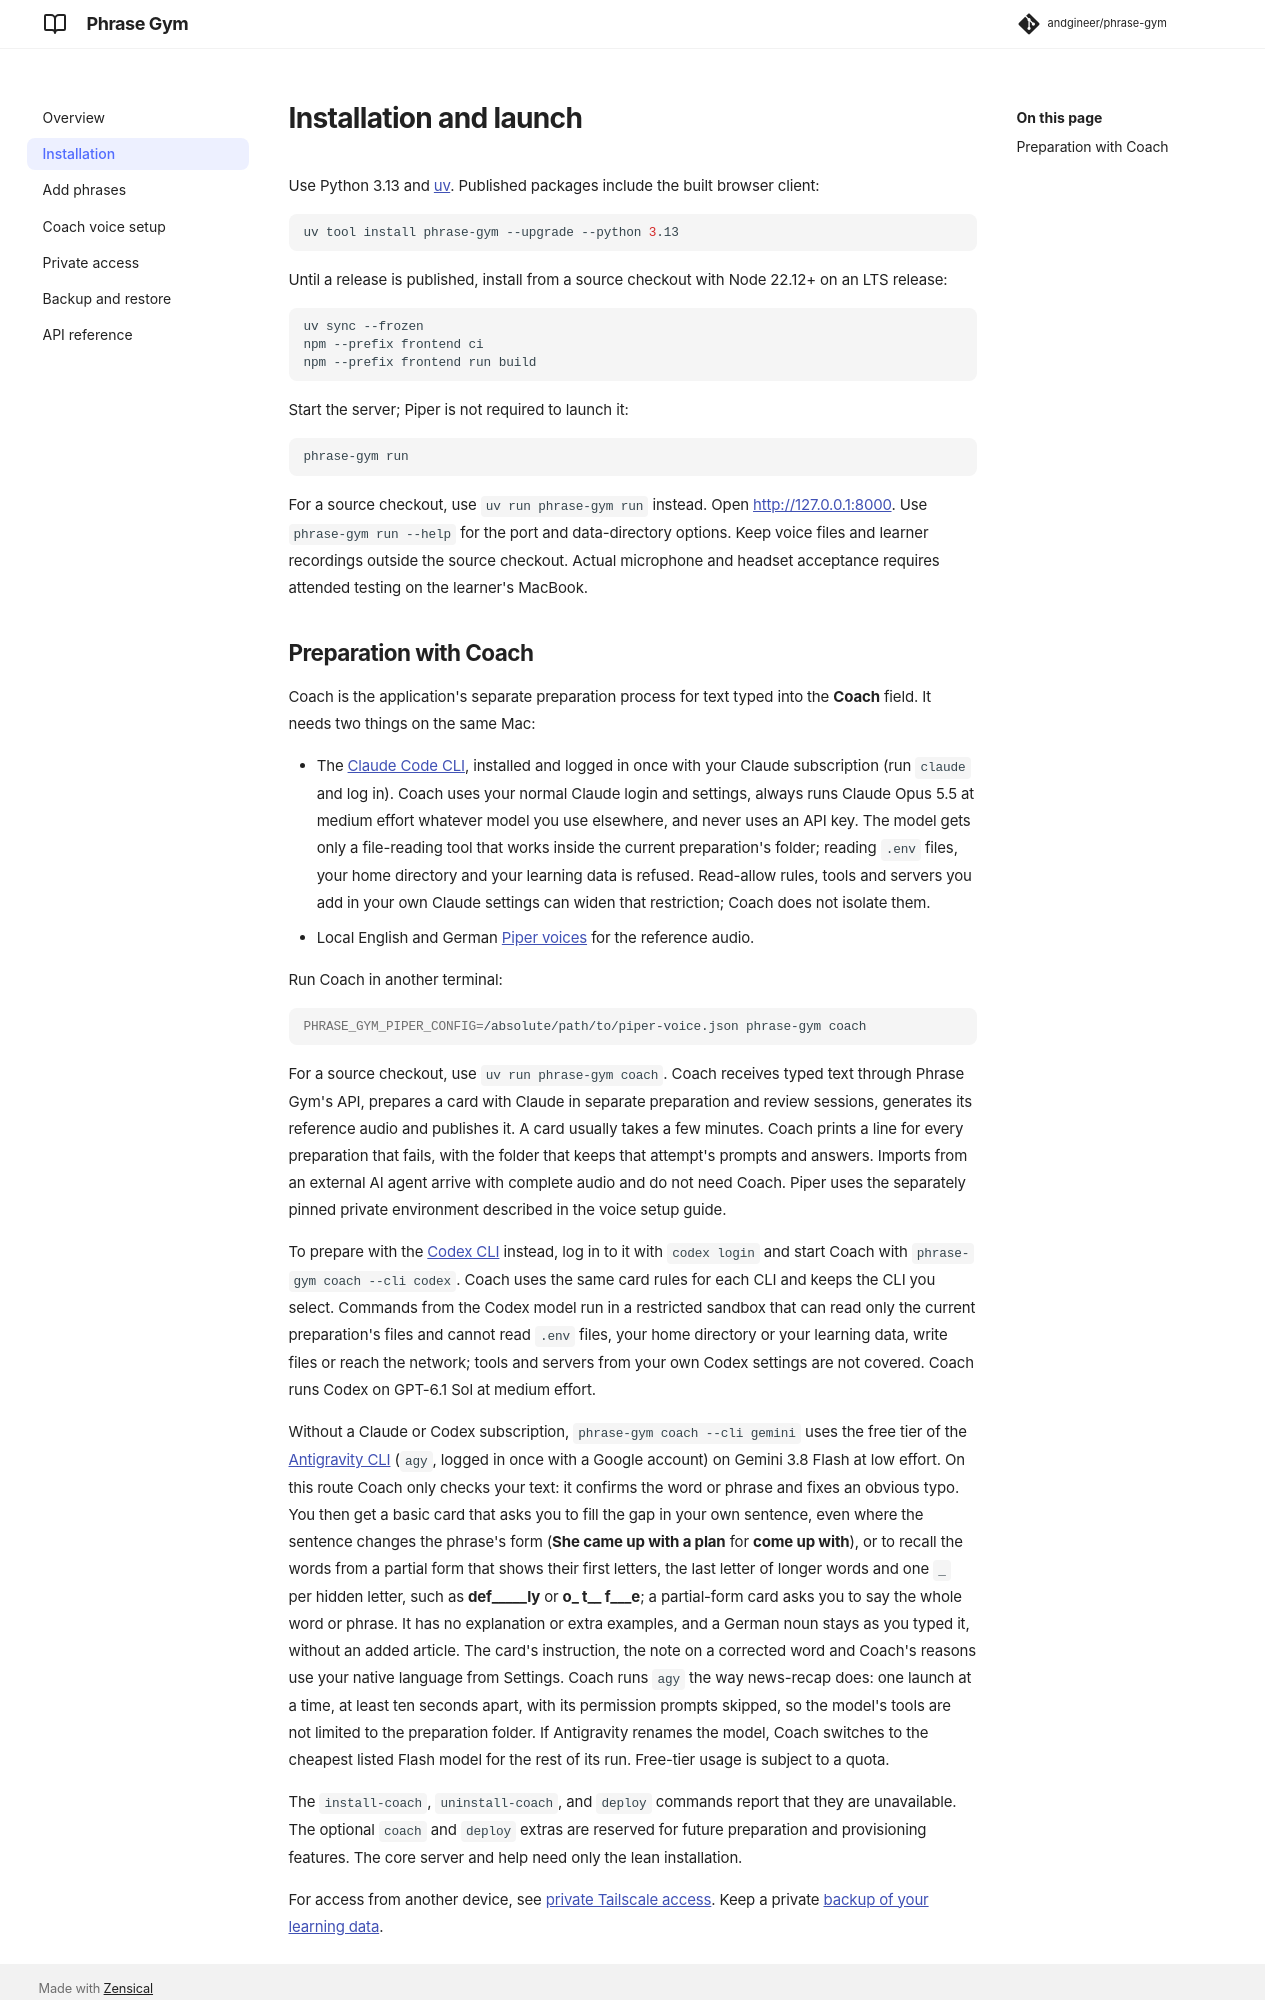

repository: andgineer/phrase-gym · page: installation/index.html · generator: mkdocs

# Installation and launch

Use Python 3.13 and [uv](https://docs.astral.sh/uv/getting-started/installation/).
Published packages include the built browser client:

```bash
uv tool install phrase-gym --upgrade --python 3.13
```

Until a release is published, install from a source checkout with Node 22.12+ on an LTS release:

```bash
uv sync --frozen
npm --prefix frontend ci
npm --prefix frontend run build
```

Start the server; Piper is not required to launch it:

```bash
phrase-gym run
```

For a source checkout, use `uv run phrase-gym run` instead. Open <http://127.0.0.1:8000>.
Use `phrase-gym run --help` for the port and data-directory options. Keep voice files and learner
recordings outside the source checkout. Actual microphone and headset acceptance requires
attended testing on the learner's MacBook.
